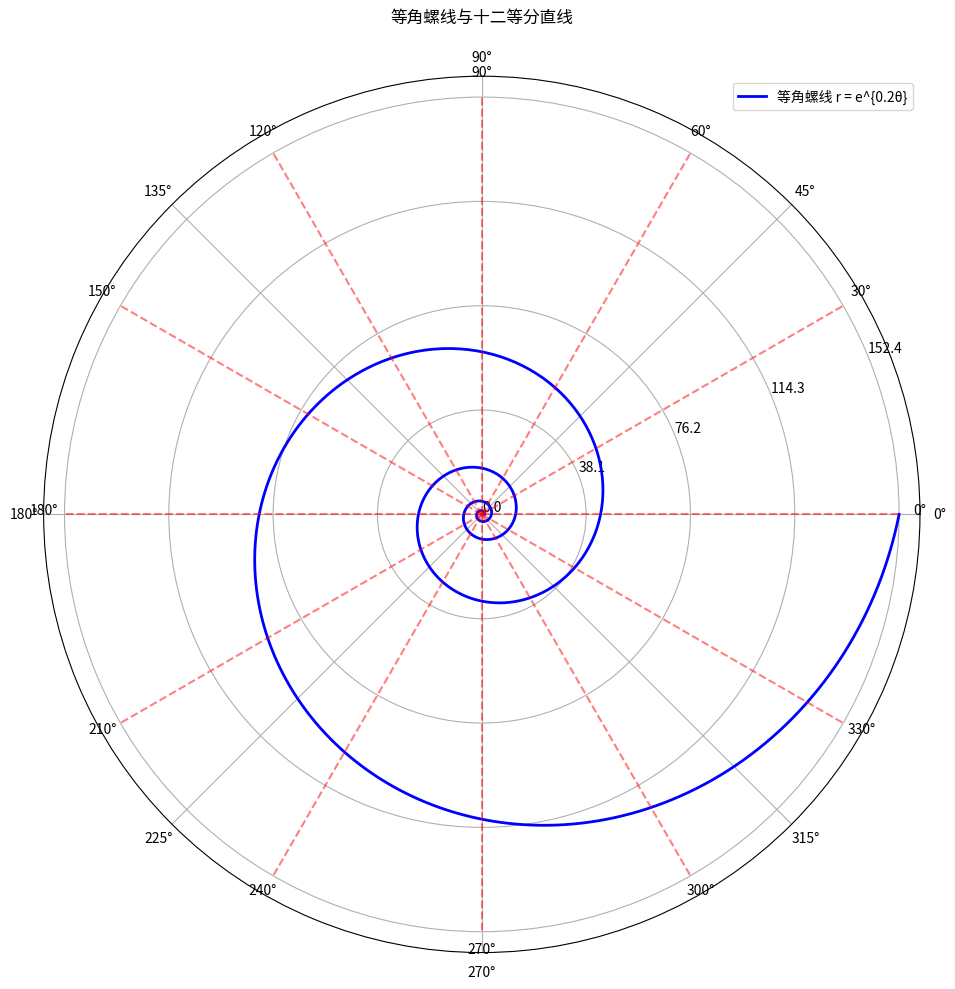

This figure's Python source:
import numpy as np
import matplotlib.pyplot as plt

# 参数设置
a = 1       # 螺线缩放系数
b = 0.2     # 螺线增长率
theta = np.linspace(0, 8*np.pi, 1000)  # 角度范围

# 等角螺线计算
r = a * np.exp(b * theta)
x = r * np.cos(theta)
y = r * np.sin(theta)

# 创建图形
plt.figure(figsize=(10, 10))
ax = plt.subplot(111, projection='polar')
ax.plot(theta, r, 'b-', linewidth=2, label='等角螺线 r = e^{0.2θ}')

# 绘制12等分直线
for k in range(12):
    angle = k * np.pi / 6  # 每30度一条线
    ax.plot([angle, angle], [0, r.max()], 'r--', alpha=0.5)
    # 标注角度
    ax.text(angle, r.max()*1.05, f"{k*30}°", ha='center')

ax.set_rticks(np.linspace(0, r.max(), 5))  # 径向刻度
ax.grid(True)
ax.set_title("等角螺线与十二等分直线", pad=20)
ax.legend(loc='upper right')
plt.tight_layout()
plt.show()